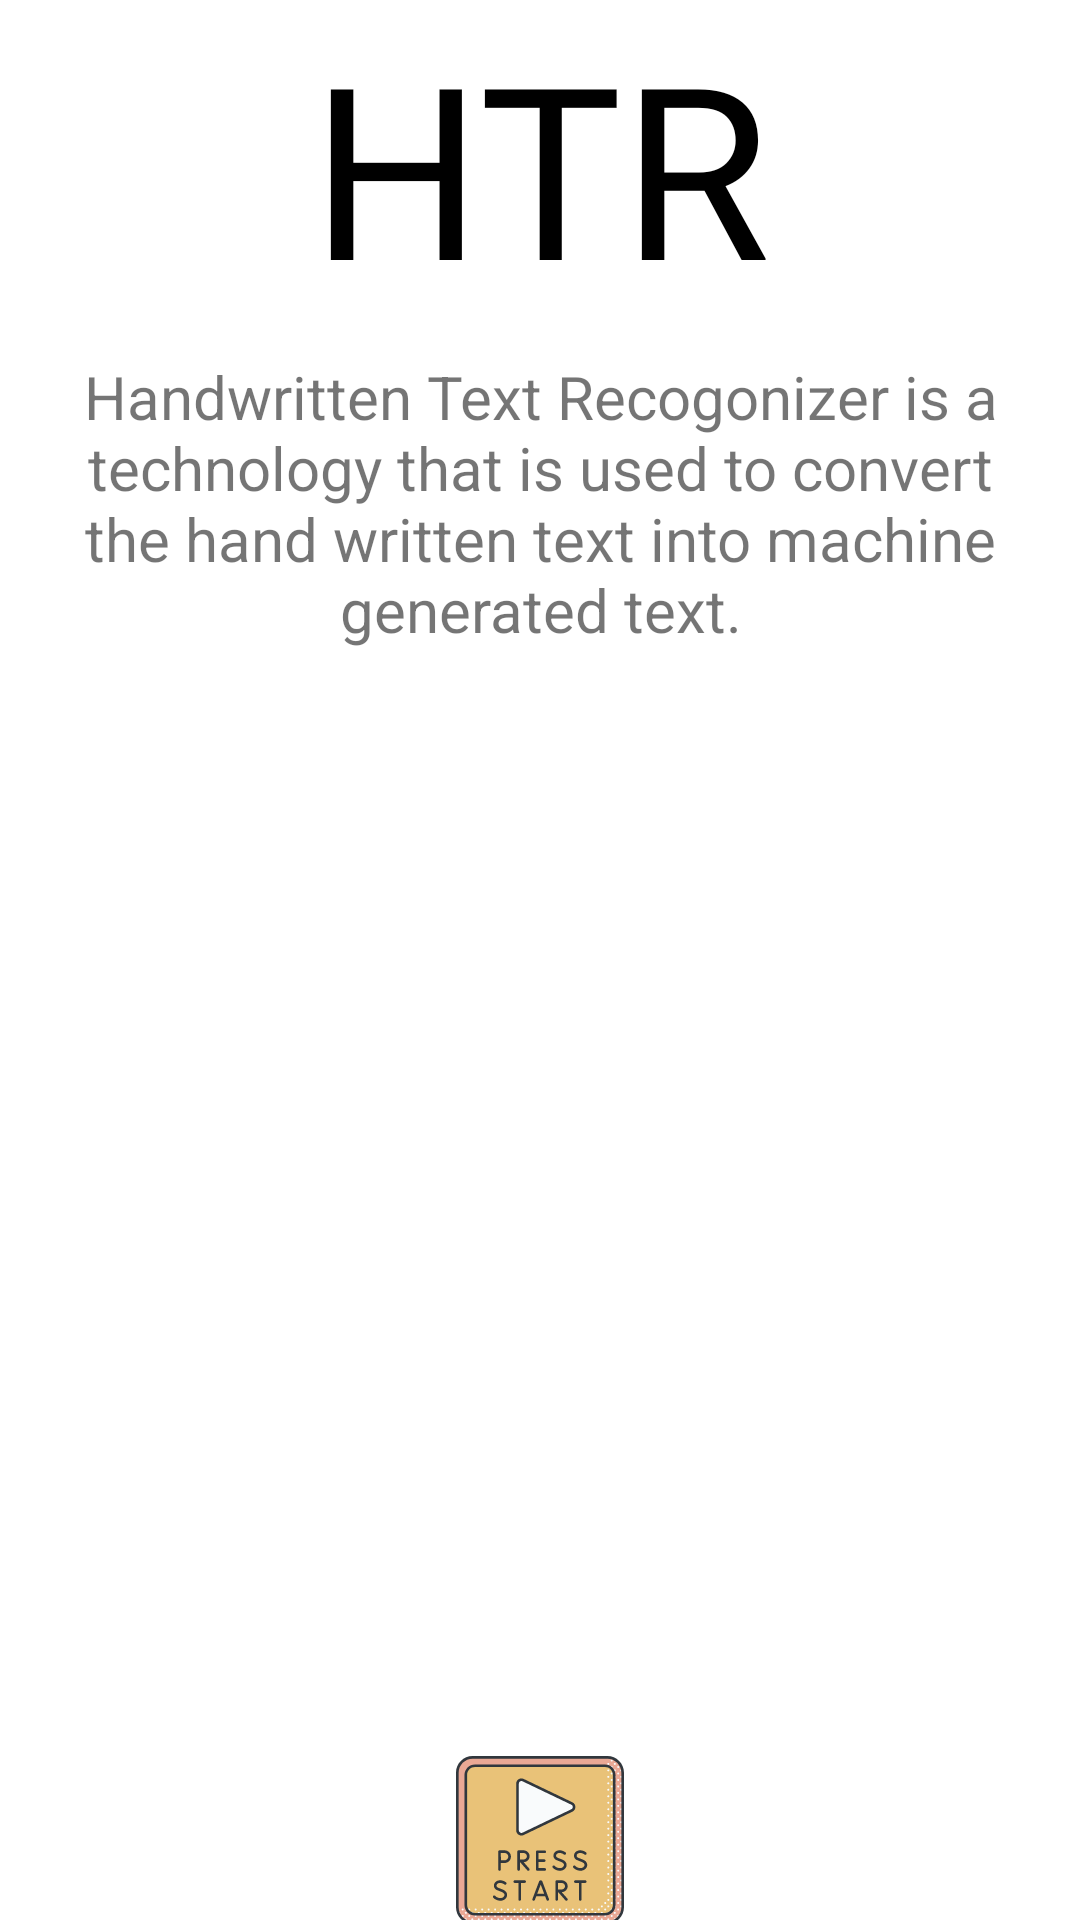

Reconstruct the res/layout file that produces this screen, plus the resources it refers to.
<!-- AndroidManifest.xml: application theme Theme.HTRProject -->
<!-- res/layout/welcomee.xml -->
<?xml version="1.0" encoding="utf-8"?>
<androidx.constraintlayout.widget.ConstraintLayout xmlns:android="http://schemas.android.com/apk/res/android"
    xmlns:app="http://schemas.android.com/apk/res-auto"
    xmlns:tools="http://schemas.android.com/tools"
    android:layout_width="match_parent"
    android:layout_height="match_parent">

    <TextView
        android:id="@+id/textView3"
        android:layout_width="wrap_content"
        android:layout_height="wrap_content"
        android:fontFamily="@font/archivo_black"
        android:text="HTR"
        android:textColor="@color/black"
        android:textSize="80sp"
        app:layout_constraintBottom_toBottomOf="parent"
        app:layout_constraintEnd_toEndOf="parent"
        app:layout_constraintStart_toStartOf="parent"
        app:layout_constraintTop_toTopOf="parent"
        app:layout_constraintVertical_bias="0.004" />

    <TextView
        android:id="@+id/textView4"
        android:layout_width="wrap_content"
        android:layout_height="wrap_content"
        android:gravity="center"
        android:padding="10dp"
        android:text="@string/definition"
        android:textSize="20sp"
        app:layout_constraintBottom_toBottomOf="parent"
        app:layout_constraintEnd_toEndOf="parent"
        app:layout_constraintHorizontal_bias="0.0"
        app:layout_constraintStart_toStartOf="parent"
        app:layout_constraintTop_toBottomOf="@+id/textView3"
        app:layout_constraintVertical_bias="0.0" />

    <ImageView
        android:id="@+id/imageView2"
        android:layout_width="359dp"
        android:layout_height="360dp"
        app:layout_constraintBottom_toBottomOf="parent"
        app:layout_constraintEnd_toEndOf="parent"
        app:layout_constraintStart_toStartOf="parent"
        app:layout_constraintTop_toBottomOf="@+id/textView4"
        app:layout_constraintVertical_bias="0.0" />

    <ImageButton
        android:id="@+id/start"
        android:layout_width="wrap_content"
        android:layout_height="wrap_content"
        android:backgroundTint="@color/white"
        app:layout_constraintBottom_toBottomOf="parent"
        app:layout_constraintEnd_toEndOf="parent"
        app:layout_constraintStart_toStartOf="parent"
        app:layout_constraintTop_toBottomOf="@+id/imageView2"
        app:srcCompat="@drawable/ic_start" />


</androidx.constraintlayout.widget.ConstraintLayout>
<!-- resources referenced by this layout -->
<resources>
  <!-- drawable ic_start: vector/xml drawable (drawable, 52687 chars, omitted) -->
  <string name="definition">Handwritten Text Recogonizer is a technology that is used to convert the hand written text into machine generated text.</string>
  <style name="Theme.HTRProject" parent="Theme.MaterialComponents.DayNight.NoActionBar">
          
          <item name="colorPrimary">@color/teal_200</item>
          <item name="colorPrimaryVariant">@color/teal_700</item>
          <item name="colorOnPrimary">@color/white</item>
          
          <item name="colorSecondary">@color/teal_700</item>
          <item name="colorSecondaryVariant">@color/teal_200</item>
          <item name="colorOnSecondary">@color/black</item>
          
          <item name="android:statusBarColor" tools:targetApi="l">?attr/colorPrimaryVariant</item>
          
      </style>
  <!-- not gathered from this repository: default colours our renderer supplied (Android Studio template values) -->
  <color name="teal_200">#FF03DAC5</color>
  <color name="teal_700">#FF018786</color>
  <color name="black">#FF000000</color>
  <color name="white">#FFFFFFFF</color>
</resources>
